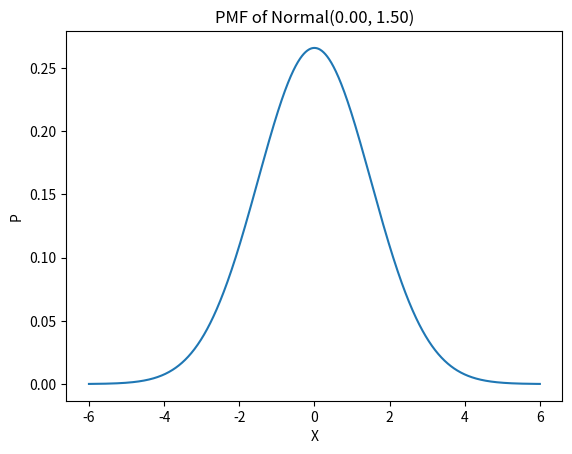

Recreate this plot in Python.
import math
import matplotlib.pyplot as plt


def generator_data(a, b, size):
    n = (b - a) / (size - 1)
    result = []
    s = a
    while s < b:
        result.append(s)
        s = s + n
    if len(result) < size:
        result.append(b)
    return result


def pmf_normal(x, mu, sigma):
    return (1 / math.sqrt(2 * math.pi * math.pow(sigma, 2))) * math.exp(- math.pow(x - mu, 2) / (2 * math.pow(sigma, 2)))


def cdf_normal(x, mu, sigma):
    return 1/2 * (1 + math.erf((x - mu) / math.pow(sigma, 1/2)))


def plot_pdf_normal(mu, sigma):
    # Plot the probability mass function of Normal(mu, sigma)

    X = generator_data(mu - 4 * sigma, mu + 4 * sigma, 1000)
    P_normal = [pmf_normal(x, mu, sigma) for x in X]
    plt.plot(X, P_normal, '-')
    plt.title('PMF of Normal(%.2f, %.2f)' % (mu, sigma))
    plt.xlabel('X')
    plt.ylabel('P')
    plt.show()


plot_pdf_normal(0, 1.5)
